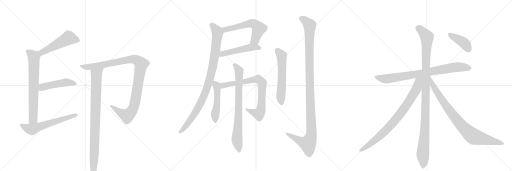
t = 0.00 s
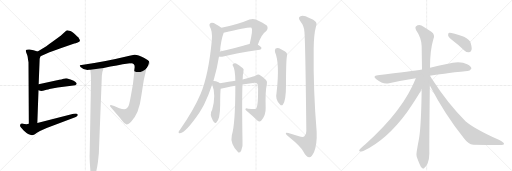
t = 3.26 s
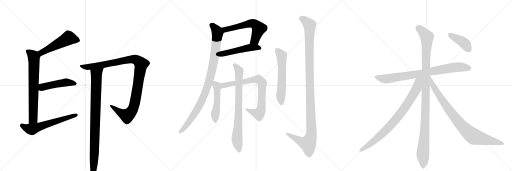
t = 6.53 s
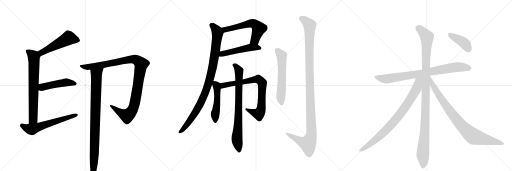
t = 9.79 s
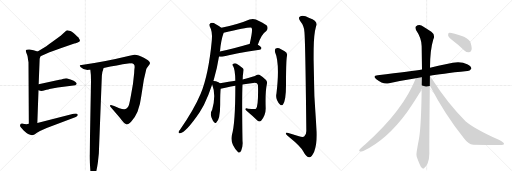
t = 13.05 s
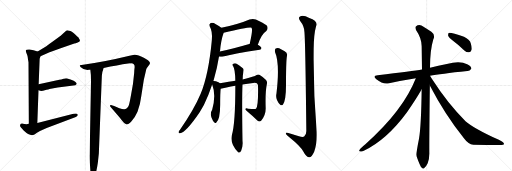
t = 16.32 s

The animated SVG that drew these frames (rendered in a browser with its animation timeline set to each time). Animation: 19 CSS @keyframes rules; one cycle of 16.32 s.

<svg version="1.1" viewBox="0 0 3072 1024" xmlns="http://www.w3.org/2000/svg">
  <g stroke="lightgray" stroke-dasharray="1,1" stroke-width="1" transform="scale(4, 4)">
    <line x1="0" y1="0" x2="256" y2="256"></line>
    <line x1="256" y1="0" x2="0" y2="256"></line>
    <line x1="128" y1="0" x2="128" y2="256"></line>
    <line x1="0" y1="128" x2="256" y2="128"></line>
    <line x1="256" y1="0" x2="512" y2="256"></line>
    <line x1="512" y1="0" x2="256" y2="256"></line>
    <line x1="384" y1="0" x2="384" y2="256"></line>
    <line x1="256" y1="128" x2="512" y2="128"></line>
    <line x1="512" y1="0" x2="768" y2="256"></line>
    <line x1="768" y1="0" x2="512" y2="256"></line>
    <line x1="640" y1="0" x2="640" y2="256"></line>
    <line x1="512" y1="128" x2="768" y2="128"></line>
  </g>
<g transform="scale(1, -1) translate(0, -850)">
   <style type="text/css">
    @keyframes keyframes0 {
      from {
       stroke: black;
       stroke-dashoffset: 510;
       stroke-width: 128;
       }
       62% {
       animation-timing-function: step-end;
       stroke: black;
       stroke-dashoffset: 0;
       stroke-width: 128;
       }
       to {
       stroke: black;
       stroke-width: 1024;
       }
       }
       #make-me-a-hanzi-animation-0 {
         animation: keyframes0 0.665039s both;
         animation-delay: 0.000000s;
         animation-timing-function: linear;
       }
    @keyframes keyframes1 {
      from {
       stroke: black;
       stroke-dashoffset: 712;
       stroke-width: 128;
       }
       70% {
       animation-timing-function: step-end;
       stroke: black;
       stroke-dashoffset: 0;
       stroke-width: 128;
       }
       to {
       stroke: black;
       stroke-width: 1024;
       }
       }
       #make-me-a-hanzi-animation-1 {
         animation: keyframes1 0.829427s both;
         animation-delay: 0.665039s;
         animation-timing-function: linear;
       }
    @keyframes keyframes2 {
      from {
       stroke: black;
       stroke-dashoffset: 475;
       stroke-width: 128;
       }
       61% {
       animation-timing-function: step-end;
       stroke: black;
       stroke-dashoffset: 0;
       stroke-width: 128;
       }
       to {
       stroke: black;
       stroke-width: 1024;
       }
       }
       #make-me-a-hanzi-animation-2 {
         animation: keyframes2 0.636556s both;
         animation-delay: 1.494466s;
         animation-timing-function: linear;
       }
    @keyframes keyframes3 {
      from {
       stroke: black;
       stroke-dashoffset: 601;
       stroke-width: 128;
       }
       66% {
       animation-timing-function: step-end;
       stroke: black;
       stroke-dashoffset: 0;
       stroke-width: 128;
       }
       to {
       stroke: black;
       stroke-width: 1024;
       }
       }
       #make-me-a-hanzi-animation-3 {
         animation: keyframes3 0.739095s both;
         animation-delay: 2.131022s;
         animation-timing-function: linear;
       }
    @keyframes keyframes4 {
      from {
       stroke: black;
       stroke-dashoffset: 1072;
       stroke-width: 128;
       }
       78% {
       animation-timing-function: step-end;
       stroke: black;
       stroke-dashoffset: 0;
       stroke-width: 128;
       }
       to {
       stroke: black;
       stroke-width: 1024;
       }
       }
       #make-me-a-hanzi-animation-4 {
         animation: keyframes4 1.122396s both;
         animation-delay: 2.870117s;
         animation-timing-function: linear;
       }
    @keyframes keyframes5 {
      from {
       stroke: black;
       stroke-dashoffset: 920;
       stroke-width: 128;
       }
       75% {
       animation-timing-function: step-end;
       stroke: black;
       stroke-dashoffset: 0;
       stroke-width: 128;
       }
       to {
       stroke: black;
       stroke-width: 1024;
       }
       }
       #make-me-a-hanzi-animation-5 {
         animation: keyframes5 0.998698s both;
         animation-delay: 3.992513s;
         animation-timing-function: linear;
       }
    @keyframes keyframes6 {
      from {
       stroke: black;
       stroke-dashoffset: 593;
       stroke-width: 128;
       }
       66% {
       animation-timing-function: step-end;
       stroke: black;
       stroke-dashoffset: 0;
       stroke-width: 128;
       }
       to {
       stroke: black;
       stroke-width: 1024;
       }
       }
       #make-me-a-hanzi-animation-6 {
         animation: keyframes6 0.732585s both;
         animation-delay: 4.991211s;
         animation-timing-function: linear;
       }
    @keyframes keyframes7 {
      from {
       stroke: black;
       stroke-dashoffset: 504;
       stroke-width: 128;
       }
       62% {
       animation-timing-function: step-end;
       stroke: black;
       stroke-dashoffset: 0;
       stroke-width: 128;
       }
       to {
       stroke: black;
       stroke-width: 1024;
       }
       }
       #make-me-a-hanzi-animation-7 {
         animation: keyframes7 0.660156s both;
         animation-delay: 5.723796s;
         animation-timing-function: linear;
       }
    @keyframes keyframes8 {
      from {
       stroke: black;
       stroke-dashoffset: 964;
       stroke-width: 128;
       }
       76% {
       animation-timing-function: step-end;
       stroke: black;
       stroke-dashoffset: 0;
       stroke-width: 128;
       }
       to {
       stroke: black;
       stroke-width: 1024;
       }
       }
       #make-me-a-hanzi-animation-8 {
         animation: keyframes8 1.034505s both;
         animation-delay: 6.383952s;
         animation-timing-function: linear;
       }
    @keyframes keyframes9 {
      from {
       stroke: black;
       stroke-dashoffset: 496;
       stroke-width: 128;
       }
       62% {
       animation-timing-function: step-end;
       stroke: black;
       stroke-dashoffset: 0;
       stroke-width: 128;
       }
       to {
       stroke: black;
       stroke-width: 1024;
       }
       }
       #make-me-a-hanzi-animation-9 {
         animation: keyframes9 0.653646s both;
         animation-delay: 7.418457s;
         animation-timing-function: linear;
       }
    @keyframes keyframes10 {
      from {
       stroke: black;
       stroke-dashoffset: 786;
       stroke-width: 128;
       }
       72% {
       animation-timing-function: step-end;
       stroke: black;
       stroke-dashoffset: 0;
       stroke-width: 128;
       }
       to {
       stroke: black;
       stroke-width: 1024;
       }
       }
       #make-me-a-hanzi-animation-10 {
         animation: keyframes10 0.889648s both;
         animation-delay: 8.072103s;
         animation-timing-function: linear;
       }
    @keyframes keyframes11 {
      from {
       stroke: black;
       stroke-dashoffset: 784;
       stroke-width: 128;
       }
       72% {
       animation-timing-function: step-end;
       stroke: black;
       stroke-dashoffset: 0;
       stroke-width: 128;
       }
       to {
       stroke: black;
       stroke-width: 1024;
       }
       }
       #make-me-a-hanzi-animation-11 {
         animation: keyframes11 0.888021s both;
         animation-delay: 8.961751s;
         animation-timing-function: linear;
       }
    @keyframes keyframes12 {
      from {
       stroke: black;
       stroke-dashoffset: 587;
       stroke-width: 128;
       }
       66% {
       animation-timing-function: step-end;
       stroke: black;
       stroke-dashoffset: 0;
       stroke-width: 128;
       }
       to {
       stroke: black;
       stroke-width: 1024;
       }
       }
       #make-me-a-hanzi-animation-12 {
         animation: keyframes12 0.727702s both;
         animation-delay: 9.849772s;
         animation-timing-function: linear;
       }
    @keyframes keyframes13 {
      from {
       stroke: black;
       stroke-dashoffset: 1175;
       stroke-width: 128;
       }
       79% {
       animation-timing-function: step-end;
       stroke: black;
       stroke-dashoffset: 0;
       stroke-width: 128;
       }
       to {
       stroke: black;
       stroke-width: 1024;
       }
       }
       #make-me-a-hanzi-animation-13 {
         animation: keyframes13 1.206217s both;
         animation-delay: 10.577474s;
         animation-timing-function: linear;
       }
    @keyframes keyframes14 {
      from {
       stroke: black;
       stroke-dashoffset: 819;
       stroke-width: 128;
       }
       73% {
       animation-timing-function: step-end;
       stroke: black;
       stroke-dashoffset: 0;
       stroke-width: 128;
       }
       to {
       stroke: black;
       stroke-width: 1024;
       }
       }
       #make-me-a-hanzi-animation-14 {
         animation: keyframes14 0.916504s both;
         animation-delay: 11.783691s;
         animation-timing-function: linear;
       }
    @keyframes keyframes15 {
      from {
       stroke: black;
       stroke-dashoffset: 1104;
       stroke-width: 128;
       }
       78% {
       animation-timing-function: step-end;
       stroke: black;
       stroke-dashoffset: 0;
       stroke-width: 128;
       }
       to {
       stroke: black;
       stroke-width: 1024;
       }
       }
       #make-me-a-hanzi-animation-15 {
         animation: keyframes15 1.148438s both;
         animation-delay: 12.700195s;
         animation-timing-function: linear;
       }
    @keyframes keyframes16 {
      from {
       stroke: black;
       stroke-dashoffset: 829;
       stroke-width: 128;
       }
       73% {
       animation-timing-function: step-end;
       stroke: black;
       stroke-dashoffset: 0;
       stroke-width: 128;
       }
       to {
       stroke: black;
       stroke-width: 1024;
       }
       }
       #make-me-a-hanzi-animation-16 {
         animation: keyframes16 0.924642s both;
         animation-delay: 13.848633s;
         animation-timing-function: linear;
       }
    @keyframes keyframes17 {
      from {
       stroke: black;
       stroke-dashoffset: 875;
       stroke-width: 128;
       }
       74% {
       animation-timing-function: step-end;
       stroke: black;
       stroke-dashoffset: 0;
       stroke-width: 128;
       }
       to {
       stroke: black;
       stroke-width: 1024;
       }
       }
       #make-me-a-hanzi-animation-17 {
         animation: keyframes17 0.962077s both;
         animation-delay: 14.773275s;
         animation-timing-function: linear;
       }
    @keyframes keyframes18 {
      from {
       stroke: black;
       stroke-dashoffset: 407;
       stroke-width: 128;
       }
       57% {
       animation-timing-function: step-end;
       stroke: black;
       stroke-dashoffset: 0;
       stroke-width: 128;
       }
       to {
       stroke: black;
       stroke-width: 1024;
       }
       }
       #make-me-a-hanzi-animation-18 {
         animation: keyframes18 0.581217s both;
         animation-delay: 15.735352s;
         animation-timing-function: linear;
       }
</style>
<path d="M 243 514 L 297 537 Q 298 538 364 562 L 446 590 Q 454 591 466 596 Q 478 600 479 605 Q 481 609 475 619 Q 470 628 468 629 Q 466 630 453 643 Q 428 664 416 666 Q 408 670 403 670 Q 399 670 387 658 L 364 636 Q 300 589 278 574 L 226 542 C 200 526 215 502 243 514 Z" fill="lightgray"></path> 
<path d="M 171 477 L 173 109 C 173 79 223 83 224 113 L 231 310 L 232 346 L 238 498 L 243 514 C 249 535 249 535 226 542 L 201 550 L 178 554 Q 156 555 155 549 Q 154 543 159 532 Q 165 520 166 510 Q 167 499 171 477 Z" fill="lightgray"></path> 
<path d="M 231 310 L 241 306 Q 246 304 258 306 L 279 312 Q 302 319 305 319 L 346 326 L 452 339 Q 459 344 460 348 Q 461 351 453 359 Q 446 366 423 374 Q 400 382 396 382 Q 393 382 381 379 Q 367 374 356 372 L 232 346 C 203 340 203 321 231 310 Z" fill="lightgray"></path> 
<path d="M 173 109 L 159 106 L 137 109 Q 120 112 120 96 Q 121 89 142 68 Q 176 35 199 41 Q 203 42 222 55 Q 242 67 280 83 L 451 148 Q 458 150 463 155 Q 468 160 466 164 Q 462 173 441 168 L 224 113 L 173 109 Z" fill="lightgray"></path> 
<path d="M 622 443 Q 706 461 769 470 L 781 471 Q 783 470 785 471 L 787 471 Q 808 471 808 449 Q 806 436 805 413 L 798 348 L 788 292 Q 777 230 773 220 Q 770 209 759 200 Q 748 191 716 202 L 685 215 L 675 218 Q 666 222 661 219 Q 657 215 665 208 L 719 145 L 733 126 Q 746 108 757 105 Q 768 102 789 124 Q 810 145 825 180 Q 843 231 847 270 L 863 372 L 878 437 Q 879 442 889 454 Q 899 465 900 472 Q 902 478 888 490 Q 871 502 863 505 Q 825 525 806 523 L 777 516 Q 612 476 489 461 L 479 459 Q 477 457 483 449 Q 504 428 534 432 L 542 432 L 622 443 Z" fill="lightgray"></path> 
<path d="M 546 365 L 538 -79 Q 537 -81 539 -125 L 543 -184 Q 545 -218 556 -218 Q 562 -220 567 -210 Q 578 -187 587 -125 L 593 -70 L 611 395 Q 613 422 622 443 C 631 471 539 462 542 432 Q 546 407 546 365 Z" fill="lightgray"></path> 
<path d="M 1547 583 Q 1569 647 1598 665 Q 1613 683 1599 699 Q 1583 712 1535 734 Q 1517 741 1497 734 Q 1428 704 1328 685 C 1299 679 1313 648 1342 655 Q 1501 692 1509 685 Q 1519 675 1498 587 C 1491 558 1537 555 1547 583 Z" fill="lightgray"></path> 
<path d="M 1314 512 Q 1315 512 1318 511 Q 1328 510 1340 512 Q 1409 531 1558 553 Q 1568 554 1569 563 Q 1569 570 1547 583 L 1498 587 Q 1497 587 1496 587 Q 1399 559 1319 542 C 1290 536 1284 517 1314 512 Z" fill="lightgray"></path> 
<path d="M 1280 365 Q 1281 368 1282 369 Q 1303 441 1314 512 L 1319 542 Q 1319 543 1320 545 Q 1326 611 1342 655 C 1347 671 1347 671 1328 685 Q 1315 697 1295 706 Q 1277 718 1264 713 Q 1252 706 1258 693 Q 1276 662 1271 610 Q 1252 406 1204 288 Q 1165 195 1080 72 Q 1074 65 1072 60 Q 1069 50 1080 51 Q 1116 57 1197 176 Q 1210 198 1224 223 Q 1252 280 1273 344 L 1280 365 Z" fill="lightgray"></path> 
<path d="M 1319 351 Q 1316 355 1311 357 Q 1292 366 1280 365 C 1265 366 1265 366 1273 344 Q 1298 281 1273 192 Q 1255 165 1277 128 Q 1278 124 1283 120 Q 1289 110 1297 114 Q 1321 133 1321 222 Q 1321 294 1324 319 C 1327 345 1327 345 1319 351 Z" fill="lightgray"></path> 
<path d="M 1455 344 Q 1486 350 1519 353 Q 1544 357 1548 341 Q 1551 215 1536 198 Q 1530 195 1489 199 Q 1476 203 1473 199 Q 1470 195 1479 186 Q 1519 152 1544 128 Q 1557 116 1568 128 Q 1596 162 1594 205 Q 1591 301 1601 346 Q 1605 362 1596 371 Q 1572 393 1556 402 Q 1546 406 1537 399 Q 1531 393 1456 374 L 1412 366 Q 1378 362 1319 351 C 1289 346 1295 313 1324 319 Q 1403 335 1412 336 L 1455 344 Z" fill="lightgray"></path> 
<path d="M 1412 336 Q 1412 105 1391 40 Q 1379 -11 1429 -63 L 1431 -64 Q 1441 -65 1447 -53 Q 1459 -23 1455 5 Q 1451 260 1455 344 L 1456 374 Q 1457 408 1461 425 Q 1464 437 1457 442 Q 1435 461 1417 470 Q 1407 474 1398 467 Q 1392 463 1399 454 Q 1411 436 1412 366 L 1412 336 Z" fill="lightgray"></path> 
<path d="M 1650 539 Q 1680 470 1659 292 Q 1650 255 1680 224 Q 1689 214 1698 224 Q 1716 249 1716 339 Q 1716 477 1721 511 Q 1728 533 1708 544 Q 1692 554 1675 562 Q 1663 566 1654 560 Q 1647 554 1650 539 Z" fill="lightgray"></path> 
<path d="M 1826 664 Q 1832 627 1838 65 Q 1838 41 1825 32 Q 1816 26 1794 34 Q 1769 41 1745 48 Q 1712 61 1715 50 Q 1716 43 1736 28 Q 1803 -26 1819 -56 Q 1838 -92 1856 -93 Q 1869 -94 1885 -59 Q 1903 -13 1900 61 Q 1879 308 1882 558 Q 1883 646 1896 692 Q 1912 723 1856 743 Q 1822 761 1803 754 Q 1785 747 1802 724 Q 1824 697 1826 664 Z" fill="lightgray"></path> 
<path d="M 2580 396 Q 2640 408 2804 425 Q 2817 424 2828 439 Q 2829 452 2803 465 Q 2760 490 2681 467 Q 2630 457 2580 444 L 2532 434 Q 2478 425 2266 400 Q 2232 396 2258 375 Q 2295 345 2327 350 Q 2402 366 2495 381 L 2580 396 Z" fill="lightgray"></path> 
<path d="M 2580 444 Q 2580 549 2600 615 Q 2613 642 2588 660 Q 2572 672 2541 691 Q 2516 709 2495 692 Q 2489 688 2496 671 Q 2530 622 2530 573 Q 2531 509 2532 434 L 2530 315 Q 2527 89 2514 19 Q 2496 -72 2499 -81 Q 2499 -90 2518 -135 Q 2525 -154 2533 -157 Q 2540 -164 2547 -155 Q 2556 -151 2566 -129 Q 2576 -104 2576 -70 Q 2575 -25 2579 338 L 2580 444 Z" fill="lightgray"></path> 
<path d="M 2495 381 Q 2420 189 2194 -13 Q 2178 -26 2162 -41 Q 2149 -56 2160 -57 Q 2170 -61 2183 -54 Q 2321 12 2442 177 Q 2502 264 2530 315 C 2580 403 2514 429 2495 381 Z" fill="lightgray"></path> 
<path d="M 2579 338 Q 2669 164 2786 18 Q 2811 -16 2839 -17 Q 2921 -18 2992 -19 Q 3023 -20 3024 -13 Q 3025 -4 2993 12 Q 2840 82 2793 124 Q 2685 232 2592 377 Q 2585 387 2580 396 L 2580 396 C 2563 421 2565 365 2579 338 Z" fill="lightgray"></path> 
<path d="M 2718 606 Q 2751 581 2786 548 Q 2799 536 2814 537 Q 2824 538 2829 551 Q 2833 564 2824 593 Q 2818 615 2784 631 Q 2703 658 2692 653 Q 2688 649 2689 637 Q 2693 627 2718 606 Z" fill="lightgray"></path> 
      <clipPath id="make-me-a-hanzi-clip-0">
      <path d="M 243 514 L 297 537 Q 298 538 364 562 L 446 590 Q 454 591 466 596 Q 478 600 479 605 Q 481 609 475 619 Q 470 628 468 629 Q 466 630 453 643 Q 428 664 416 666 Q 408 670 403 670 Q 399 670 387 658 L 364 636 Q 300 589 278 574 L 226 542 C 200 526 215 502 243 514 Z" fill="lightgray"></path>
      </clipPath>
      <path clip-path="url(#make-me-a-hanzi-clip-0)" d="M 467 609 L 410 622 L 255 539 L 235 541 " fill="none" id="make-me-a-hanzi-animation-0" stroke-dasharray="382 764" stroke-linecap="round"></path>

      <clipPath id="make-me-a-hanzi-clip-1">
      <path d="M 171 477 L 173 109 C 173 79 223 83 224 113 L 231 310 L 232 346 L 238 498 L 243 514 C 249 535 249 535 226 542 L 201 550 L 178 554 Q 156 555 155 549 Q 154 543 159 532 Q 165 520 166 510 Q 167 499 171 477 Z" fill="lightgray"></path>
      </clipPath>
      <path clip-path="url(#make-me-a-hanzi-clip-1)" d="M 162 546 L 203 510 L 200 152 L 199 137 L 179 117 " fill="none" id="make-me-a-hanzi-animation-1" stroke-dasharray="584 1168" stroke-linecap="round"></path>

      <clipPath id="make-me-a-hanzi-clip-2">
      <path d="M 231 310 L 241 306 Q 246 304 258 306 L 279 312 Q 302 319 305 319 L 346 326 L 452 339 Q 459 344 460 348 Q 461 351 453 359 Q 446 366 423 374 Q 400 382 396 382 Q 393 382 381 379 Q 367 374 356 372 L 232 346 C 203 340 203 321 231 310 Z" fill="lightgray"></path>
      </clipPath>
      <path clip-path="url(#make-me-a-hanzi-clip-2)" d="M 239 316 L 257 329 L 290 338 L 393 357 L 450 349 " fill="none" id="make-me-a-hanzi-animation-2" stroke-dasharray="347 694" stroke-linecap="round"></path>

      <clipPath id="make-me-a-hanzi-clip-3">
      <path d="M 173 109 L 159 106 L 137 109 Q 120 112 120 96 Q 121 89 142 68 Q 176 35 199 41 Q 203 42 222 55 Q 242 67 280 83 L 451 148 Q 458 150 463 155 Q 468 160 466 164 Q 462 173 441 168 L 224 113 L 173 109 Z" fill="lightgray"></path>
      </clipPath>
      <path clip-path="url(#make-me-a-hanzi-clip-3)" d="M 132 98 L 166 80 L 190 75 L 458 162 " fill="none" id="make-me-a-hanzi-animation-3" stroke-dasharray="473 946" stroke-linecap="round"></path>

      <clipPath id="make-me-a-hanzi-clip-4">
      <path d="M 622 443 Q 706 461 769 470 L 781 471 Q 783 470 785 471 L 787 471 Q 808 471 808 449 Q 806 436 805 413 L 798 348 L 788 292 Q 777 230 773 220 Q 770 209 759 200 Q 748 191 716 202 L 685 215 L 675 218 Q 666 222 661 219 Q 657 215 665 208 L 719 145 L 733 126 Q 746 108 757 105 Q 768 102 789 124 Q 810 145 825 180 Q 843 231 847 270 L 863 372 L 878 437 Q 879 442 889 454 Q 899 465 900 472 Q 902 478 888 490 Q 871 502 863 505 Q 825 525 806 523 L 777 516 Q 612 476 489 461 L 479 459 Q 477 457 483 449 Q 504 428 534 432 L 542 432 L 622 443 Z" fill="lightgray"></path>
      </clipPath>
      <path clip-path="url(#make-me-a-hanzi-clip-4)" d="M 485 456 L 516 448 L 546 450 L 790 495 L 826 487 L 846 467 L 811 242 L 804 213 L 785 177 L 762 156 L 710 183 L 668 215 " fill="none" id="make-me-a-hanzi-animation-4" stroke-dasharray="944 1888" stroke-linecap="round"></path>

      <clipPath id="make-me-a-hanzi-clip-5">
      <path d="M 546 365 L 538 -79 Q 537 -81 539 -125 L 543 -184 Q 545 -218 556 -218 Q 562 -220 567 -210 Q 578 -187 587 -125 L 593 -70 L 611 395 Q 613 422 622 443 C 631 471 539 462 542 432 Q 546 407 546 365 Z" fill="lightgray"></path>
      </clipPath>
      <path clip-path="url(#make-me-a-hanzi-clip-5)" d="M 616 439 L 578 403 L 567 -46 L 557 -208 " fill="none" id="make-me-a-hanzi-animation-5" stroke-dasharray="792 1584" stroke-linecap="round"></path>

      <clipPath id="make-me-a-hanzi-clip-6">
      <path d="M 1547 583 Q 1569 647 1598 665 Q 1613 683 1599 699 Q 1583 712 1535 734 Q 1517 741 1497 734 Q 1428 704 1328 685 C 1299 679 1313 648 1342 655 Q 1501 692 1509 685 Q 1519 675 1498 587 C 1491 558 1537 555 1547 583 Z" fill="lightgray"></path>
      </clipPath>
      <path clip-path="url(#make-me-a-hanzi-clip-6)" d="M 1338 683 L 1354 672 L 1499 710 L 1516 711 L 1532 704 L 1553 680 L 1529 610 L 1505 598 " fill="none" id="make-me-a-hanzi-animation-6" stroke-dasharray="465 930" stroke-linecap="round"></path>

      <clipPath id="make-me-a-hanzi-clip-7">
      <path d="M 1314 512 Q 1315 512 1318 511 Q 1328 510 1340 512 Q 1409 531 1558 553 Q 1568 554 1569 563 Q 1569 570 1547 583 L 1498 587 Q 1497 587 1496 587 Q 1399 559 1319 542 C 1290 536 1284 517 1314 512 Z" fill="lightgray"></path>
      </clipPath>
      <path clip-path="url(#make-me-a-hanzi-clip-7)" d="M 1318 519 L 1341 530 L 1477 562 L 1515 567 L 1559 563 " fill="none" id="make-me-a-hanzi-animation-7" stroke-dasharray="376 752" stroke-linecap="round"></path>

      <clipPath id="make-me-a-hanzi-clip-8">
      <path d="M 1280 365 Q 1281 368 1282 369 Q 1303 441 1314 512 L 1319 542 Q 1319 543 1320 545 Q 1326 611 1342 655 C 1347 671 1347 671 1328 685 Q 1315 697 1295 706 Q 1277 718 1264 713 Q 1252 706 1258 693 Q 1276 662 1271 610 Q 1252 406 1204 288 Q 1165 195 1080 72 Q 1074 65 1072 60 Q 1069 50 1080 51 Q 1116 57 1197 176 Q 1210 198 1224 223 Q 1252 280 1273 344 L 1280 365 Z" fill="lightgray"></path>
      </clipPath>
      <path clip-path="url(#make-me-a-hanzi-clip-8)" d="M 1270 700 L 1302 665 L 1305 647 L 1285 495 L 1261 383 L 1230 290 L 1174 177 L 1126 108 L 1081 60 " fill="none" id="make-me-a-hanzi-animation-8" stroke-dasharray="836 1672" stroke-linecap="round"></path>

      <clipPath id="make-me-a-hanzi-clip-9">
      <path d="M 1319 351 Q 1316 355 1311 357 Q 1292 366 1280 365 C 1265 366 1265 366 1273 344 Q 1298 281 1273 192 Q 1255 165 1277 128 Q 1278 124 1283 120 Q 1289 110 1297 114 Q 1321 133 1321 222 Q 1321 294 1324 319 C 1327 345 1327 345 1319 351 Z" fill="lightgray"></path>
      </clipPath>
      <path clip-path="url(#make-me-a-hanzi-clip-9)" d="M 1284 358 L 1298 339 L 1304 296 L 1301 210 L 1291 164 L 1293 124 " fill="none" id="make-me-a-hanzi-animation-9" stroke-dasharray="368 736" stroke-linecap="round"></path>

      <clipPath id="make-me-a-hanzi-clip-10">
      <path d="M 1455 344 Q 1486 350 1519 353 Q 1544 357 1548 341 Q 1551 215 1536 198 Q 1530 195 1489 199 Q 1476 203 1473 199 Q 1470 195 1479 186 Q 1519 152 1544 128 Q 1557 116 1568 128 Q 1596 162 1594 205 Q 1591 301 1601 346 Q 1605 362 1596 371 Q 1572 393 1556 402 Q 1546 406 1537 399 Q 1531 393 1456 374 L 1412 366 Q 1378 362 1319 351 C 1289 346 1295 313 1324 319 Q 1403 335 1412 336 L 1455 344 Z" fill="lightgray"></path>
      </clipPath>
      <path clip-path="url(#make-me-a-hanzi-clip-10)" d="M 1330 347 L 1338 337 L 1549 376 L 1574 354 L 1570 215 L 1561 179 L 1552 167 L 1478 193 " fill="none" id="make-me-a-hanzi-animation-10" stroke-dasharray="658 1316" stroke-linecap="round"></path>

      <clipPath id="make-me-a-hanzi-clip-11">
      <path d="M 1412 336 Q 1412 105 1391 40 Q 1379 -11 1429 -63 L 1431 -64 Q 1441 -65 1447 -53 Q 1459 -23 1455 5 Q 1451 260 1455 344 L 1456 374 Q 1457 408 1461 425 Q 1464 437 1457 442 Q 1435 461 1417 470 Q 1407 474 1398 467 Q 1392 463 1399 454 Q 1411 436 1412 366 L 1412 336 Z" fill="lightgray"></path>
      </clipPath>
      <path clip-path="url(#make-me-a-hanzi-clip-11)" d="M 1406 461 L 1435 425 L 1431 140 L 1422 28 L 1434 -56 " fill="none" id="make-me-a-hanzi-animation-11" stroke-dasharray="656 1312" stroke-linecap="round"></path>

      <clipPath id="make-me-a-hanzi-clip-12">
      <path d="M 1650 539 Q 1680 470 1659 292 Q 1650 255 1680 224 Q 1689 214 1698 224 Q 1716 249 1716 339 Q 1716 477 1721 511 Q 1728 533 1708 544 Q 1692 554 1675 562 Q 1663 566 1654 560 Q 1647 554 1650 539 Z" fill="lightgray"></path>
      </clipPath>
      <path clip-path="url(#make-me-a-hanzi-clip-12)" d="M 1663 550 L 1690 518 L 1692 351 L 1684 272 L 1689 230 " fill="none" id="make-me-a-hanzi-animation-12" stroke-dasharray="459 918" stroke-linecap="round"></path>

      <clipPath id="make-me-a-hanzi-clip-13">
      <path d="M 1826 664 Q 1832 627 1838 65 Q 1838 41 1825 32 Q 1816 26 1794 34 Q 1769 41 1745 48 Q 1712 61 1715 50 Q 1716 43 1736 28 Q 1803 -26 1819 -56 Q 1838 -92 1856 -93 Q 1869 -94 1885 -59 Q 1903 -13 1900 61 Q 1879 308 1882 558 Q 1883 646 1896 692 Q 1912 723 1856 743 Q 1822 761 1803 754 Q 1785 747 1802 724 Q 1824 697 1826 664 Z" fill="lightgray"></path>
      </clipPath>
      <path clip-path="url(#make-me-a-hanzi-clip-13)" d="M 1810 739 L 1858 700 L 1858 336 L 1869 51 L 1864 20 L 1848 -11 L 1803 4 L 1751 30 L 1732 48 L 1722 48 " fill="none" id="make-me-a-hanzi-animation-13" stroke-dasharray="1047 2094" stroke-linecap="round"></path>

      <clipPath id="make-me-a-hanzi-clip-14">
      <path d="M 2580 396 Q 2640 408 2804 425 Q 2817 424 2828 439 Q 2829 452 2803 465 Q 2760 490 2681 467 Q 2630 457 2580 444 L 2532 434 Q 2478 425 2266 400 Q 2232 396 2258 375 Q 2295 345 2327 350 Q 2402 366 2495 381 L 2580 396 Z" fill="lightgray"></path>
      </clipPath>
      <path clip-path="url(#make-me-a-hanzi-clip-14)" d="M 2260 388 L 2319 378 L 2744 449 L 2816 440 " fill="none" id="make-me-a-hanzi-animation-14" stroke-dasharray="691 1382" stroke-linecap="round"></path>

      <clipPath id="make-me-a-hanzi-clip-15">
      <path d="M 2580 444 Q 2580 549 2600 615 Q 2613 642 2588 660 Q 2572 672 2541 691 Q 2516 709 2495 692 Q 2489 688 2496 671 Q 2530 622 2530 573 Q 2531 509 2532 434 L 2530 315 Q 2527 89 2514 19 Q 2496 -72 2499 -81 Q 2499 -90 2518 -135 Q 2525 -154 2533 -157 Q 2540 -164 2547 -155 Q 2556 -151 2566 -129 Q 2576 -104 2576 -70 Q 2575 -25 2579 338 L 2580 444 Z" fill="lightgray"></path>
      </clipPath>
      <path clip-path="url(#make-me-a-hanzi-clip-15)" d="M 2509 683 L 2562 629 L 2552 135 L 2538 -59 L 2538 -143 " fill="none" id="make-me-a-hanzi-animation-15" stroke-dasharray="976 1952" stroke-linecap="round"></path>

      <clipPath id="make-me-a-hanzi-clip-16">
      <path d="M 2495 381 Q 2420 189 2194 -13 Q 2178 -26 2162 -41 Q 2149 -56 2160 -57 Q 2170 -61 2183 -54 Q 2321 12 2442 177 Q 2502 264 2530 315 C 2580 403 2514 429 2495 381 Z" fill="lightgray"></path>
      </clipPath>
      <path clip-path="url(#make-me-a-hanzi-clip-16)" d="M 2526 380 L 2510 362 L 2492 304 L 2455 243 L 2372 131 L 2251 10 L 2184 -40 L 2163 -49 " fill="none" id="make-me-a-hanzi-animation-16" stroke-dasharray="701 1402" stroke-linecap="round"></path>

      <clipPath id="make-me-a-hanzi-clip-17">
      <path d="M 2579 338 Q 2669 164 2786 18 Q 2811 -16 2839 -17 Q 2921 -18 2992 -19 Q 3023 -20 3024 -13 Q 3025 -4 2993 12 Q 2840 82 2793 124 Q 2685 232 2592 377 Q 2585 387 2580 396 L 2580 396 C 2563 421 2565 365 2579 338 Z" fill="lightgray"></path>
      </clipPath>
      <path clip-path="url(#make-me-a-hanzi-clip-17)" d="M 2586 380 L 2597 338 L 2657 243 L 2722 155 L 2793 73 L 2848 30 L 3019 -11 " fill="none" id="make-me-a-hanzi-animation-17" stroke-dasharray="747 1494" stroke-linecap="round"></path>

      <clipPath id="make-me-a-hanzi-clip-18">
      <path d="M 2718 606 Q 2751 581 2786 548 Q 2799 536 2814 537 Q 2824 538 2829 551 Q 2833 564 2824 593 Q 2818 615 2784 631 Q 2703 658 2692 653 Q 2688 649 2689 637 Q 2693 627 2718 606 Z" fill="lightgray"></path>
      </clipPath>
      <path clip-path="url(#make-me-a-hanzi-clip-18)" d="M 2696 648 L 2786 593 L 2811 555 " fill="none" id="make-me-a-hanzi-animation-18" stroke-dasharray="279 558" stroke-linecap="round"></path>

</g>
</svg>
